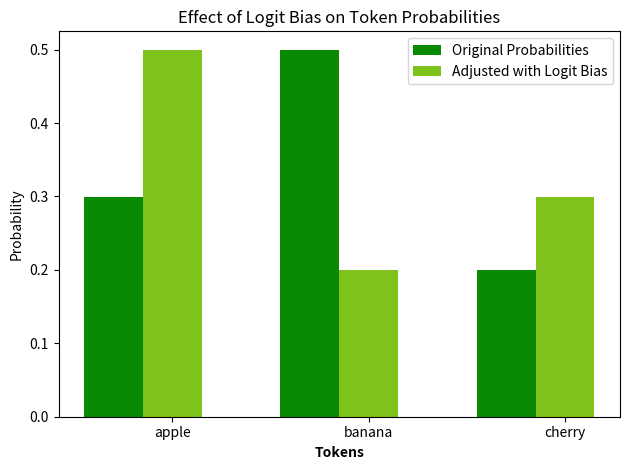

This chart was generated by the following Python code:
import matplotlib.pyplot as plt

# Original probabilities
tokens = ['apple', 'banana', 'cherry']
probabilities = [0.3, 0.5, 0.2]

# Adjusted probabilities with logit bias
adjusted_probabilities = [0.5, 0.2, 0.3]

# Setting up the bar chart
barWidth = 0.3
r1 = range(len(probabilities))
r2 = [x + barWidth for x in r1]

plt.bar(r1, probabilities, width=barWidth, color=(10/255, 137/255, 2/255), align='center', label='Original Probabilities')
plt.bar(r2, adjusted_probabilities, width=barWidth, color=(128/255, 194/255, 29/255), align='center', label='Adjusted with Logit Bias')

# Labeling the chart
plt.xlabel('Tokens', fontweight='bold')
plt.xticks([r + barWidth for r in range(len(probabilities))], tokens)
plt.ylabel('Probability')
plt.title('Effect of Logit Bias on Token Probabilities')
plt.legend()

# Show the chart
plt.tight_layout()
plt.show()
